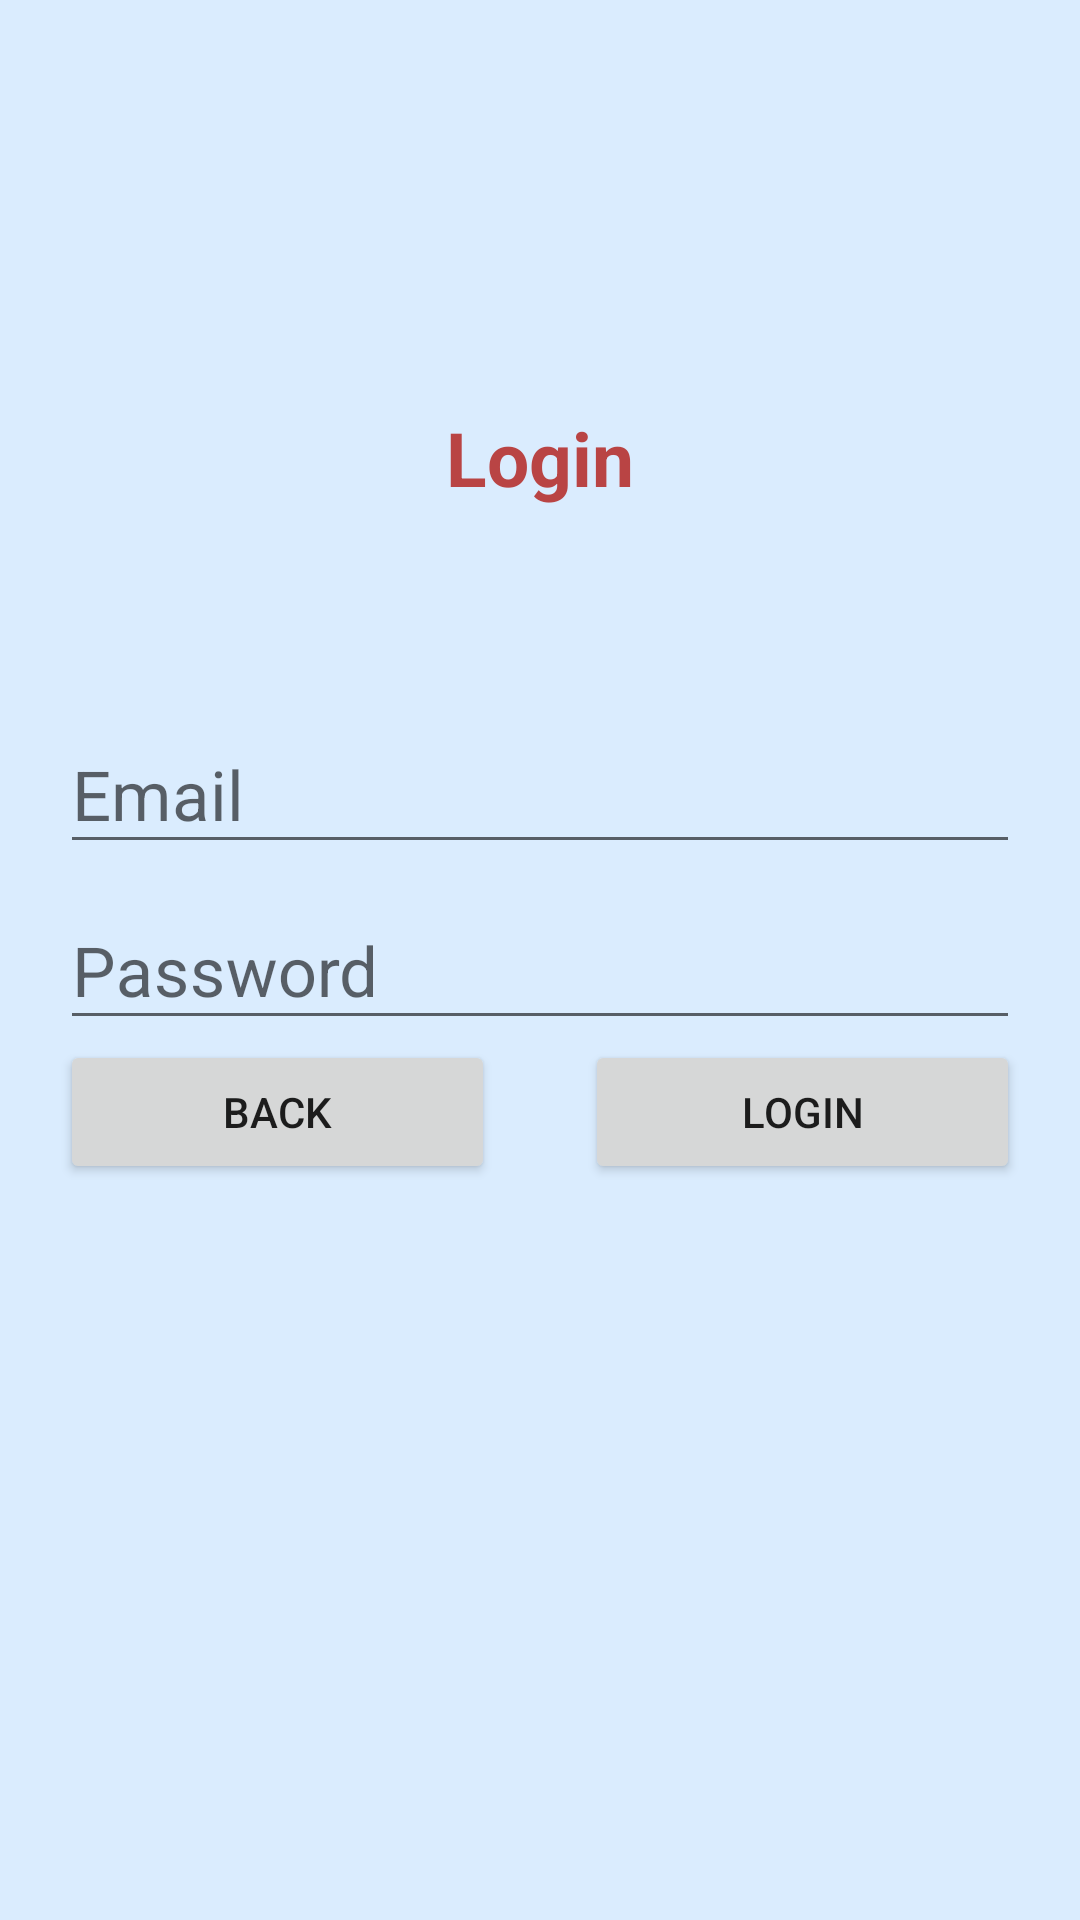

Produce the Android XML layout that renders to this screen, including the resource entries it uses.
<!-- AndroidManifest.xml: application theme AppTheme -->
<!-- res/layout/activity_emp_login.xml -->
<?xml version="1.0" encoding="utf-8"?>
<RelativeLayout xmlns:android="http://schemas.android.com/apk/res/android"
    android:orientation="vertical"
    android:layout_width="match_parent"
    android:background="#dcd6eaff"
    android:padding="@dimen/padding_login"
    android:fitsSystemWindows="true"
    android:layout_height="match_parent">


    <LinearLayout
        android:layout_width="match_parent"
        android:orientation="vertical"
        android:fitsSystemWindows="true"
        android:gravity="center"
        android:layout_height="wrap_content"
        android:layout_centerVertical="true"
        android:layout_alignParentLeft="true"
        android:layout_alignParentStart="true"
        android:id="@+id/linearLayout2">

        <android.support.design.widget.TextInputLayout
            android:layout_width="match_parent"
            android:layout_height="wrap_content">

            <EditText
                android:layout_width="match_parent"
                android:layout_height="wrap_content"
                android:id="@+id/login_email"
                android:textSize="23sp"
                android:hint="@string/Email"/>

        </android.support.design.widget.TextInputLayout>

        <android.support.design.widget.TextInputLayout
            android:layout_width="match_parent"
            android:layout_height="wrap_content">

            <EditText
                android:layout_width="match_parent"
                android:layout_height="wrap_content"
                android:id="@+id/login_pass"
                android:textSize="23sp"
                android:inputType="textPassword"
                android:hint="@string/passoword"/>

        </android.support.design.widget.TextInputLayout>

        <LinearLayout
            android:layout_width="match_parent"
            android:orientation="horizontal"
            android:layout_height="wrap_content">

            <Button
                android:layout_width="wrap_content"
                android:layout_weight="0.5"
                android:layout_height="wrap_content"
                android:id="@+id/back"
                android:layout_gravity="center_horizontal"
                android:text="Back"/>

            <Button
                android:layout_width="wrap_content"
                android:layout_height="wrap_content"
                android:layout_weight="0.5"
                android:layout_marginLeft="30dp"
                android:layout_gravity="center_horizontal"
                android:layout_marginTop="@dimen/activity_horizontal_margin"
                android:id="@+id/bt_login"
                android:text="@string/login"/>
        </LinearLayout>

    </LinearLayout>

    <TextView
        android:layout_width="wrap_content"
        android:layout_height="wrap_content"
        android:text="Login"
        android:textStyle="bold"
        android:textSize="25dp"
        android:textColor="#b94444"
        android:layout_marginBottom="60dp"
        android:id="@+id/textView2"
        android:layout_above="@+id/linearLayout2"
        android:layout_centerHorizontal="true" />


</RelativeLayout>
<!-- resources referenced by this layout -->
<resources>
  <dimen name="activity_horizontal_margin">16dp</dimen>
  <dimen name="padding_login">20dp</dimen>
  <string name="Email">Email</string>
  <string name="login">Login</string>
  <string name="passoword">Password</string>
  <style name="AppTheme" parent="Theme.AppCompat.Light.DarkActionBar">
          
          <item name="colorPrimary">@color/colorPrimary</item>
          <item name="colorPrimaryDark">@color/colorPrimaryDark</item>
          <item name="colorAccent">@color/colorAccent</item>
      </style>
  <!-- not gathered from this repository: default colours our renderer supplied (Android Studio template values) -->
  <color name="colorPrimary">#FF6200EE</color>
  <color name="colorPrimaryDark">#FF3700B3</color>
  <color name="colorAccent">#FF03DAC5</color>
</resources>
